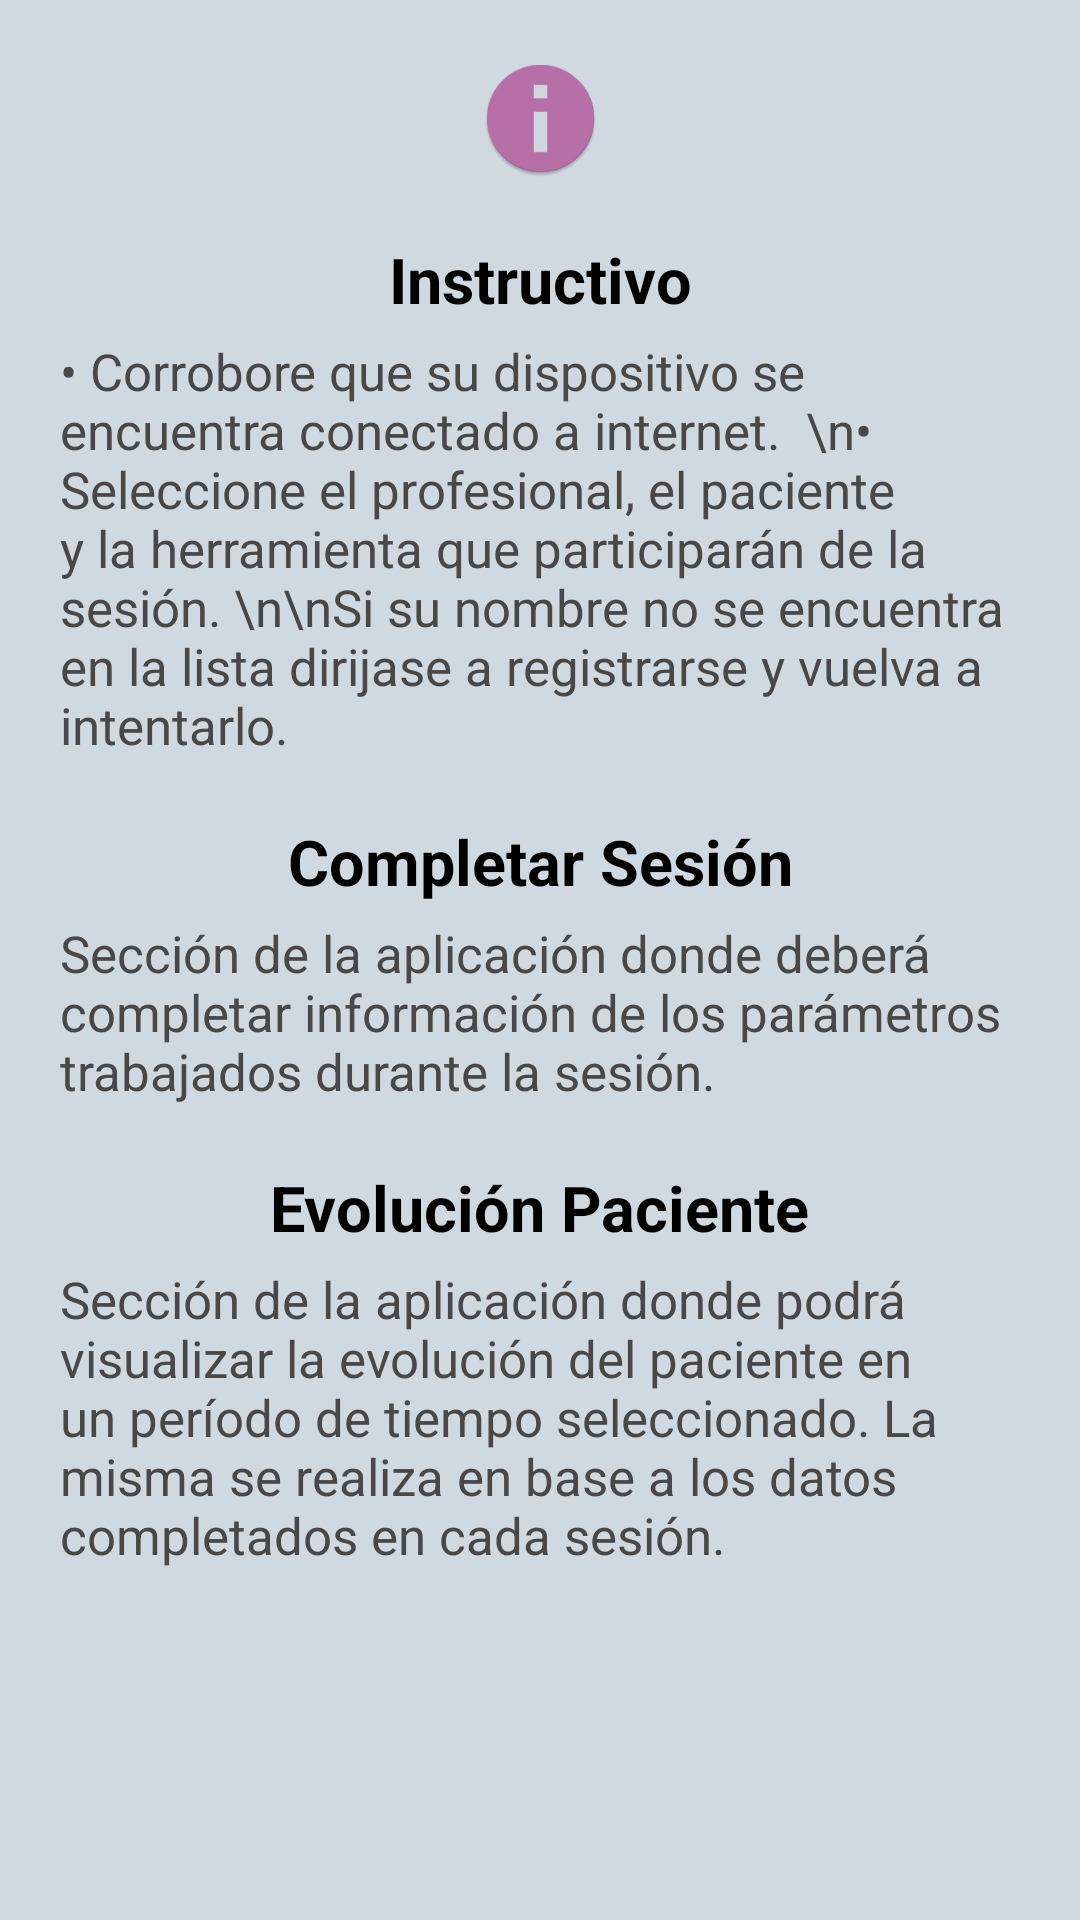

The Android layout XML behind this screen, and the referenced resources:
<!-- AndroidManifest.xml: activity theme AppTheme.PopupTheme -->
<!-- res/layout/activity_ayuda_inicio.xml -->
<?xml version="1.0" encoding="utf-8"?>
<ScrollView
    xmlns:android="http://schemas.android.com/apk/res/android"
    xmlns:app="http://schemas.android.com/apk/res-auto"
    xmlns:tools="http://schemas.android.com/tools"
    android:layout_width="match_parent"
    android:layout_height="match_parent"
    android:fillViewport="true">

    <androidx.constraintlayout.widget.ConstraintLayout
        android:layout_width="match_parent"
        android:layout_height="match_parent"
        android:background="@color/colorGris"
        android:padding="20dp"
        tools:context=".AyudaInicioActivity">

        <ImageView
            android:id="@+id/imageView2"
            android:layout_width="41dp"
            android:layout_height="39dp"
            android:src="@mipmap/informacion"
            app:layout_constraintBottom_toTopOf="@+id/instruccionesTV"
            app:layout_constraintEnd_toEndOf="parent"
            app:layout_constraintHorizontal_bias="0.5"
            app:layout_constraintStart_toStartOf="parent"
            app:layout_constraintTop_toTopOf="parent" />

        <TextView
            android:id="@+id/instruccionesTV"
            android:layout_width="wrap_content"
            android:layout_height="wrap_content"
            android:layout_marginTop="20dp"
            android:text="Instructivo"
            android:textColor="@android:color/black"
            android:textSize="21sp"
            android:textStyle="bold"
            app:layout_constraintEnd_toEndOf="parent"
            app:layout_constraintStart_toStartOf="parent"
            app:layout_constraintTop_toBottomOf="@+id/imageView2" />

        <TextView
            android:id="@+id/descripcionInicioTV"
            android:layout_width="wrap_content"
            android:layout_height="wrap_content"
            android:layout_marginHorizontal="50dp"
            android:layout_marginTop="5dp"
            android:text="• Corrobore que su dispositivo se encuentra conectado a internet.  \n• Seleccione el profesional, el paciente y la herramienta que participarán de la sesión. \n\nSi su nombre no se encuentra en la lista dirijase a registrarse y vuelva a intentarlo."
            android:textColor="@color/colorNegro"
            android:textSize="17sp"
            app:layout_constraintEnd_toEndOf="parent"
            app:layout_constraintStart_toStartOf="parent"
            app:layout_constraintTop_toBottomOf="@+id/instruccionesTV" />

        <TextView
            android:id="@+id/completarSesionTV"
            android:layout_width="wrap_content"
            android:layout_height="wrap_content"
            android:layout_marginHorizontal="50dp"
            android:layout_marginTop="20dp"
            android:text="Completar Sesión"
            android:textColor="@android:color/black"
            android:textSize="21sp"
            android:textStyle="bold"
            app:layout_constraintEnd_toEndOf="parent"
            app:layout_constraintStart_toStartOf="parent"
            app:layout_constraintTop_toBottomOf="@+id/descripcionInicioTV" />

        <TextView
            android:id="@+id/descripcionCompletarTV"
            android:layout_width="wrap_content"
            android:layout_height="wrap_content"
            android:layout_marginHorizontal="50dp"
            android:layout_marginTop="5dp"
            android:text="Sección de la aplicación donde deberá completar información de los parámetros trabajados durante la sesión."
            android:textColor="@color/colorNegro"
            android:textSize="17sp"
            app:layout_constraintEnd_toEndOf="parent"
            app:layout_constraintStart_toStartOf="parent"
            app:layout_constraintTop_toBottomOf="@+id/completarSesionTV" />

        <TextView
            android:id="@+id/evolucionTV"
            android:layout_width="wrap_content"
            android:layout_height="wrap_content"
            android:layout_marginHorizontal="50dp"
            android:layout_marginTop="20dp"
            android:text="Evolución Paciente"
            android:textColor="@android:color/black"
            android:textSize="21sp"
            android:textStyle="bold"
            app:layout_constraintEnd_toEndOf="parent"
            app:layout_constraintStart_toStartOf="parent"
            app:layout_constraintTop_toBottomOf="@+id/descripcionCompletarTV" />

        <TextView
            android:id="@+id/descripcionEvolucionTV"
            android:layout_width="wrap_content"
            android:layout_height="wrap_content"
            android:layout_marginHorizontal="50dp"
            android:layout_marginTop="5dp"
            android:text="Sección de la aplicación donde podrá visualizar la evolución del paciente en un período de tiempo seleccionado. La misma se realiza en base a los datos completados en cada sesión."
            android:textColor="@color/colorNegro"
            android:textSize="17sp"
            app:layout_constraintBottom_toBottomOf="parent"
            app:layout_constraintEnd_toEndOf="parent"
            app:layout_constraintHorizontal_bias="0.5"
            app:layout_constraintStart_toStartOf="parent"
            app:layout_constraintTop_toBottomOf="@+id/evolucionTV"
            app:layout_constraintVertical_bias="0.0" />

    </androidx.constraintlayout.widget.ConstraintLayout>
</ScrollView>
<!-- resources referenced by this layout -->
<resources>
  <color name="colorGris">#D0D8E0</color>
  <color name="colorNegro">#484848</color>
  <!-- mipmap informacion: png bitmap (mipmap-hdpi, 2703 bytes) -->
  <style name="AppTheme.PopupTheme" parent="AppTheme.NoActionBar">
          <item name="android:windowIsFloating">true</item>
          <item name="android:windowIsTranslucent">true</item>
          <item name="android:windowCloseOnTouchOutside">true</item>
      </style>
  <style name="AppTheme.NoActionBar">
          <item name="windowActionBar">false</item>
          <item name="windowNoTitle">true</item>
      </style>
</resources>
